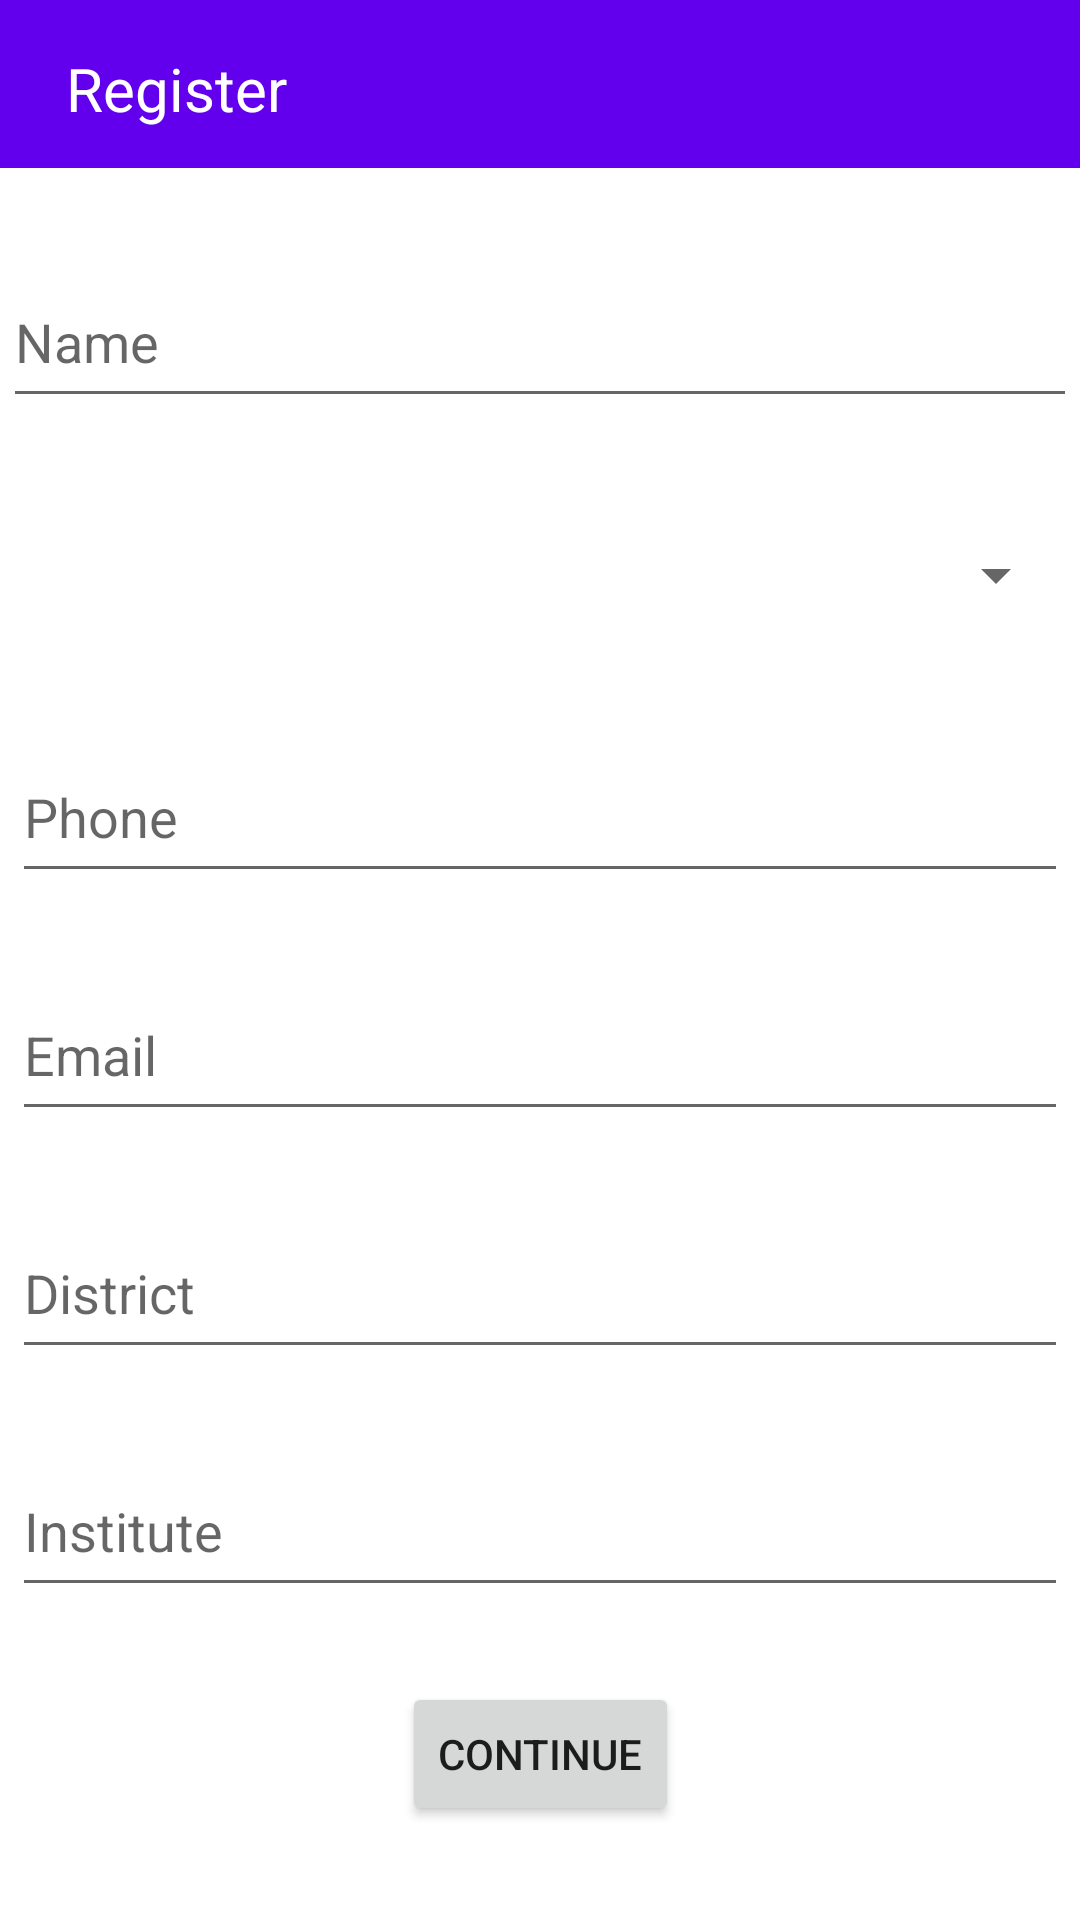

Reconstruct the res/layout file that produces this screen, plus the resources it refers to.
<!-- AndroidManifest.xml: application theme Theme.StudentRoomRental -->
<!-- res/layout/activity_user_registration.xml -->
<?xml version="1.0" encoding="utf-8"?>
<androidx.constraintlayout.widget.ConstraintLayout xmlns:android="http://schemas.android.com/apk/res/android"
    xmlns:app="http://schemas.android.com/apk/res-auto"
    xmlns:tools="http://schemas.android.com/tools"
    android:layout_width="match_parent"
    android:layout_height="match_parent"
    tools:context=".UserRegistration">

    <androidx.appcompat.widget.Toolbar
        android:id="@+id/toolbar"
        android:layout_width="match_parent"
        android:layout_height="wrap_content"
        android:layout_marginBottom="16dp"
        android:background="@color/purple_500"
        android:minHeight="?attr/actionBarSize"
        android:theme="?attr/actionBarTheme"
        app:layout_constraintEnd_toEndOf="parent"
        app:layout_constraintHorizontal_bias="1.0"
        app:layout_constraintStart_toStartOf="parent"
        app:layout_constraintTop_toTopOf="parent" />

    <TextView
        android:id="@+id/TitleHeader"
        android:layout_width="wrap_content"
        android:layout_height="wrap_content"
        android:layout_marginStart="22dp"
        android:layout_marginTop="16dp"
        android:text="Register"
        android:textColor="#FFFFFF"
        android:textSize="20sp"
        app:layout_constraintStart_toStartOf="parent"
        app:layout_constraintTop_toTopOf="parent" />

    <EditText
        android:id="@+id/RegUserName"
        android:layout_width="match_parent"
        android:layout_height="54dp"
        android:layout_marginStart="1dp"
        android:layout_marginEnd="1dp"
        android:layout_marginTop="80dp"
        android:layout_marginBottom="20dp"
        android:ems="10"
        android:hint="Name"
        android:inputType="textPersonName"
        app:layout_constraintBottom_toTopOf="@+id/RegGender"
        app:layout_constraintEnd_toEndOf="parent"
        app:layout_constraintHorizontal_bias="0.496"
        app:layout_constraintStart_toStartOf="parent"
        app:layout_constraintTop_toTopOf="parent" />

    <Spinner
        android:id="@+id/RegGender"
        android:layout_width="match_parent"
        android:layout_height="54dp"
        android:layout_marginStart="4dp"
        android:layout_marginEnd="4dp"
        android:layout_marginBottom="20dp"
        app:layout_constraintBottom_toTopOf="@+id/RegPhone"
        app:layout_constraintEnd_toEndOf="parent"
        app:layout_constraintStart_toStartOf="parent"
        app:layout_constraintTop_toBottomOf="@+id/RegUserName" />

    <EditText
        android:id="@+id/RegPhone"
        android:layout_width="match_parent"
        android:layout_height="54dp"
        android:layout_marginBottom="20dp"
        android:layout_marginStart="4dp"
        android:layout_marginEnd="4dp"
        android:ems="10"
        android:hint="Phone"
        android:inputType="phone"
        app:layout_constraintBottom_toTopOf="@+id/RegUserEmail"
        app:layout_constraintEnd_toEndOf="parent"
        app:layout_constraintStart_toStartOf="parent"
        app:layout_constraintTop_toBottomOf="@+id/RegGender" />

    <EditText
        android:id="@+id/RegUserEmail"
        android:layout_width="match_parent"
        android:layout_height="54dp"
        android:layout_marginBottom="20dp"
        android:layout_marginStart="4dp"
        android:layout_marginEnd="4dp"
        android:ems="10"
        android:hint="Email"
        android:inputType="textEmailAddress"
        app:layout_constraintBottom_toTopOf="@+id/RegUserDistrict"
        app:layout_constraintEnd_toEndOf="parent"
        app:layout_constraintStart_toStartOf="parent"
        app:layout_constraintTop_toBottomOf="@+id/RegPhone" />

    <EditText
        android:id="@+id/RegUserDistrict"
        android:layout_width="match_parent"
        android:layout_height="54dp"
        android:layout_marginStart="4dp"
        android:layout_marginEnd="4dp"
        android:layout_marginBottom="20dp"
        android:ems="10"
        android:hint="District"
        app:layout_constraintBottom_toTopOf="@+id/RegUserInstitute"
        app:layout_constraintEnd_toEndOf="parent"
        app:layout_constraintStart_toStartOf="parent"
        app:layout_constraintTop_toBottomOf="@+id/RegUserEmail" />

    <EditText
        android:id="@+id/RegUserInstitute"
        android:layout_width="match_parent"
        android:layout_height="54dp"
        android:layout_marginBottom="20dp"
        android:layout_marginStart="4dp"
        android:layout_marginEnd="4dp"
        android:ems="10"
        android:hint="Institute"
        app:layout_constraintBottom_toTopOf="@+id/RegCont"
        app:layout_constraintEnd_toEndOf="parent"
        app:layout_constraintStart_toStartOf="parent"
        app:layout_constraintTop_toBottomOf="@+id/RegUserDistrict" />

    <Button
        android:id="@+id/RegCont"
        android:layout_width="wrap_content"
        android:layout_height="wrap_content"
        android:layout_marginBottom="26dp"
        android:text="Continue"
        app:layout_constraintBottom_toBottomOf="parent"
        app:layout_constraintEnd_toEndOf="parent"
        app:layout_constraintStart_toStartOf="parent"
        app:layout_constraintTop_toBottomOf="@+id/RegUserInstitute" />
</androidx.constraintlayout.widget.ConstraintLayout>
<!-- resources referenced by this layout -->
<resources>
  <style name="Theme.StudentRoomRental" parent="Theme.MaterialComponents.DayNight.NoActionBar">
          
          <item name="colorPrimary">@color/purple_500</item>
          <item name="colorPrimaryVariant">@color/purple_700</item>
          <item name="colorOnPrimary">@color/white</item>
          
          <item name="colorSecondary">@color/teal_200</item>
          <item name="colorSecondaryVariant">@color/teal_700</item>
          <item name="colorOnSecondary">@color/black</item>
          
          <item name="android:statusBarColor" tools:targetApi="l">?attr/colorPrimaryVariant</item>
          
      </style>
  <!-- not gathered from this repository: default colours our renderer supplied (Android Studio template values) -->
  <color name="purple_500">#FF6200EE</color>
  <color name="purple_700">#FF3700B3</color>
  <color name="teal_200">#FF03DAC5</color>
  <color name="teal_700">#FF018786</color>
  <color name="black">#FF000000</color>
  <color name="white">#FFFFFFFF</color>
</resources>
